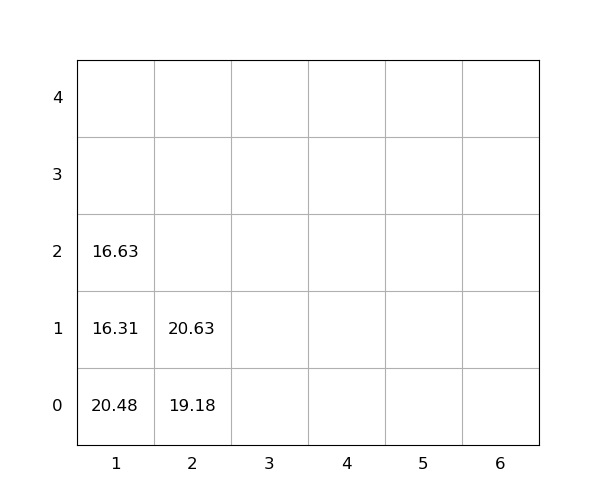

Values plotted in this chart, from the file beside it:
idx, loc_x, loc_y, loc_z, weight, group, score, seq, reloc, size(ft)
1, 1, 0, 0, 20.48, 0, 20.48, 1, 1.0, 20
2, 1, 0, 1, 16.31, 0, 16.31, 2, 1.0, 20
3, 1, 0, 2, 16.63, 0, 16.63, 3, 1.0, 20
4, 2, 0, 0, 19.18, 0, 19.18, 4, 0, 20
5, 2, 0, 1, 20.63, 0, 20.63, 5, 0, 20
